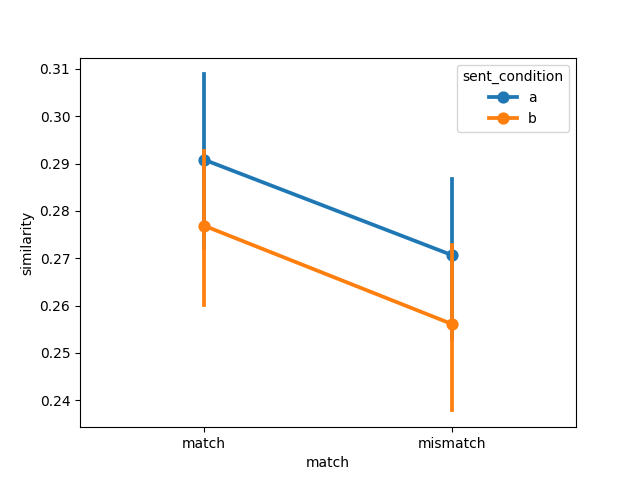

The table this chart was drawn from, first rows:
item, object, item_type, sent_condition, media_condition, match, similarity, model, dataset
1, axe, , a, a, match, 0.3289, imagebind, muraki2021
2, bat, , a, a, match, 0.2265, imagebind, muraki2021
3, book, , a, a, match, 0.3248, imagebind, muraki2021
4, bottle, , a, a, match, 0.3302, imagebind, muraki2021
5, bowl, , a, a, match, 0.3231, imagebind, muraki2021
6, broom, , a, a, match, 0.3041, imagebind, muraki2021
7, brush, , a, a, match, 0.313, imagebind, muraki2021
8, crayon, , a, a, match, 0.2435, imagebind, muraki2021
9, decoration, , a, a, match, 0.18, imagebind, muraki2021
10, flashlight, , a, a, match, 0.3592, imagebind, muraki2021
11, fire extinguisher, , a, a, match, 0.2639, imagebind, muraki2021
12, glass, , a, a, match, 0.3072, imagebind, muraki2021
13, guitar, , a, a, match, 0.3231, imagebind, muraki2021
14, gun, , a, a, match, 0.2726, imagebind, muraki2021
15, iron, , a, a, match, 0.3319, imagebind, muraki2021
16, key, , a, a, match, 0.3447, imagebind, muraki2021
17, nail, , a, a, match, 0.307, imagebind, muraki2021
18, pen, , a, a, match, 0.2719, imagebind, muraki2021
19, pencil, , a, a, match, 0.2801, imagebind, muraki2021
20, plate, , a, a, match, 0.2439, imagebind, muraki2021
21, salt shaker, , a, a, match, 0.2548, imagebind, muraki2021
22, pair of scissors, , a, a, match, 0.3501, imagebind, muraki2021
23, screw, , a, a, match, 0.2709, imagebind, muraki2021
24, wheel, , a, a, match, 0.2244, imagebind, muraki2021
1, axe, , a, b, mismatch, 0.3238, imagebind, muraki2021
2, bat, , a, b, mismatch, 0.2221, imagebind, muraki2021
3, book, , a, b, mismatch, 0.2616, imagebind, muraki2021
4, bottle, , a, b, mismatch, 0.2969, imagebind, muraki2021
5, bowl, , a, b, mismatch, 0.2925, imagebind, muraki2021
6, broom, , a, b, mismatch, 0.293, imagebind, muraki2021
7, brush, , a, b, mismatch, 0.3071, imagebind, muraki2021
8, crayon, , a, b, mismatch, 0.2194, imagebind, muraki2021
9, decoration, , a, b, mismatch, 0.1813, imagebind, muraki2021
10, flashlight, , a, b, mismatch, 0.3161, imagebind, muraki2021
11, fire extinguisher, , a, b, mismatch, 0.2489, imagebind, muraki2021
12, glass, , a, b, mismatch, 0.2675, imagebind, muraki2021
13, guitar, , a, b, mismatch, 0.2945, imagebind, muraki2021
14, gun, , a, b, mismatch, 0.254, imagebind, muraki2021
15, iron, , a, b, mismatch, 0.3301, imagebind, muraki2021
16, key, , a, b, mismatch, 0.3258, imagebind, muraki2021
17, nail, , a, b, mismatch, 0.2595, imagebind, muraki2021
18, pen, , a, b, mismatch, 0.2612, imagebind, muraki2021
19, pencil, , a, b, mismatch, 0.2383, imagebind, muraki2021
20, plate, , a, b, mismatch, 0.1877, imagebind, muraki2021
21, salt shaker, , a, b, mismatch, 0.2909, imagebind, muraki2021
22, pair of scissors, , a, b, mismatch, 0.3304, imagebind, muraki2021
23, screw, , a, b, mismatch, 0.2658, imagebind, muraki2021
24, wheel, , a, b, mismatch, 0.2271, imagebind, muraki2021
1, axe, , b, b, match, 0.3274, imagebind, muraki2021
2, bat, , b, b, match, 0.2407, imagebind, muraki2021
3, book, , b, b, match, 0.2954, imagebind, muraki2021
4, bottle, , b, b, match, 0.3045, imagebind, muraki2021
5, bowl, , b, b, match, 0.3019, imagebind, muraki2021
6, broom, , b, b, match, 0.3017, imagebind, muraki2021
7, brush, , b, b, match, 0.3106, imagebind, muraki2021
8, crayon, , b, b, match, 0.2287, imagebind, muraki2021
9, decoration, , b, b, match, 0.1752, imagebind, muraki2021
10, flashlight, , b, b, match, 0.341, imagebind, muraki2021
11, fire extinguisher, , b, b, match, 0.2659, imagebind, muraki2021
12, glass, , b, b, match, 0.2557, imagebind, muraki2021
... 36 more rows
